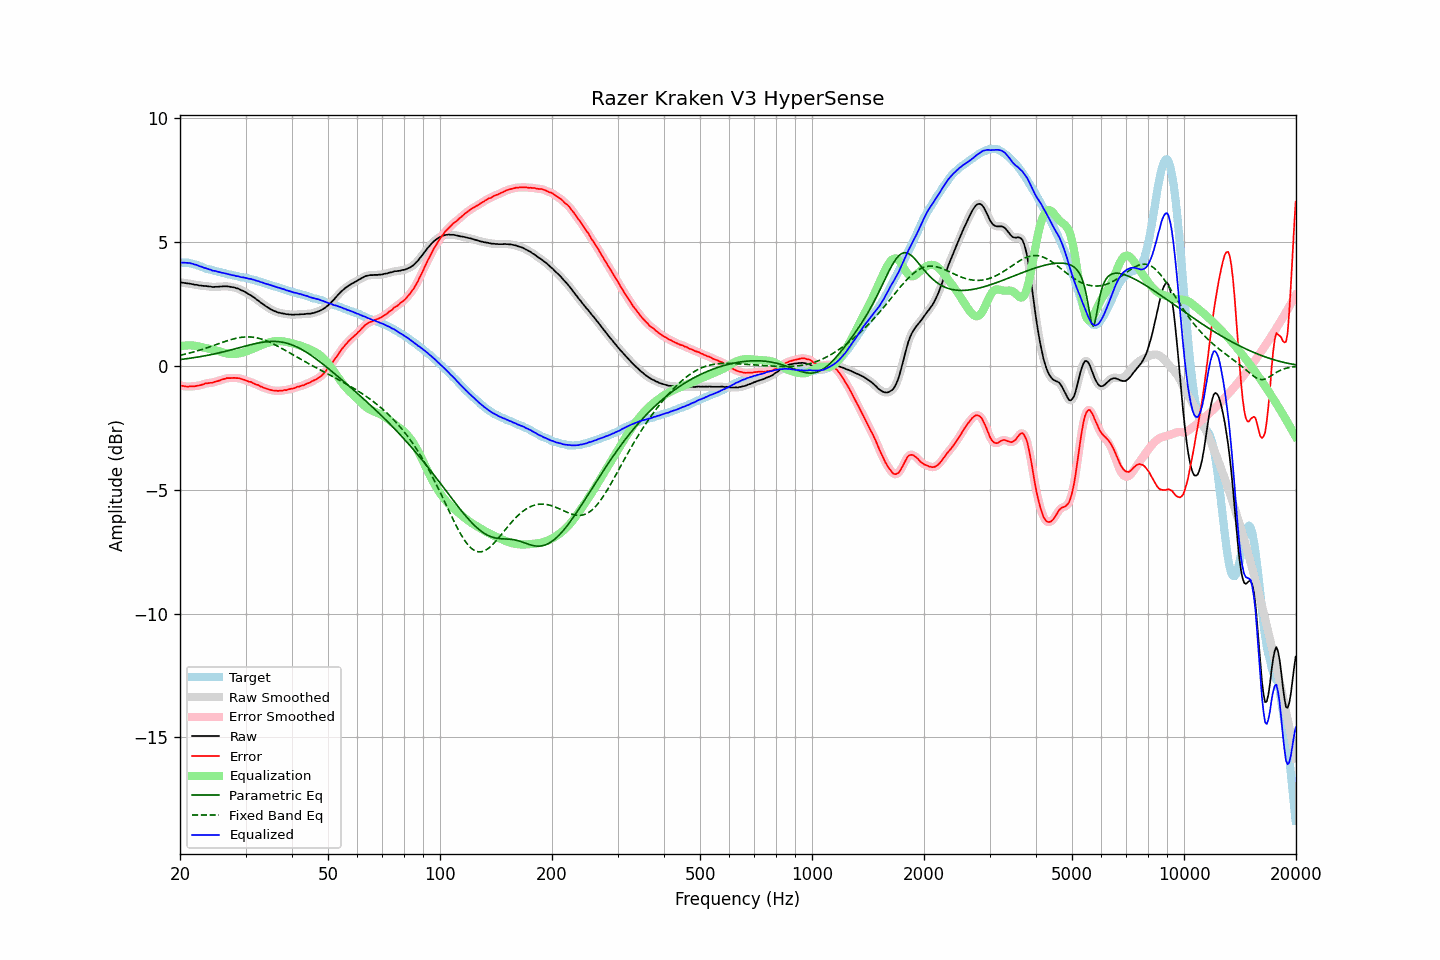

The file beside this chart, header and first rows:
frequency, raw, error, smoothed, error_smoothed, equalization, parametric_eq, fixed_band_eq, equalized_raw, equalized_smoothed, target
20.00, 3.38, -0.79, 3.38, -0.79, 0.79, 0.26, 0.43, 4.17, 4.17, 4.17
20.20, 3.37, -0.80, 3.37, -0.80, 0.80, 0.27, 0.44, 4.17, 4.17, 4.17
20.40, 3.36, -0.81, 3.36, -0.82, 0.81, 0.27, 0.46, 4.17, 4.17, 4.17
20.61, 3.35, -0.82, 3.35, -0.82, 0.82, 0.28, 0.47, 4.17, 4.17, 4.17
20.81, 3.34, -0.83, 3.34, -0.83, 0.83, 0.29, 0.49, 4.17, 4.17, 4.17
21.02, 3.33, -0.84, 3.33, -0.83, 0.83, 0.30, 0.51, 4.16, 4.16, 4.17
21.23, 3.33, -0.82, 3.32, -0.83, 0.83, 0.31, 0.52, 4.16, 4.15, 4.15
21.44, 3.31, -0.83, 3.31, -0.83, 0.83, 0.32, 0.54, 4.14, 4.14, 4.14
21.66, 3.30, -0.82, 3.30, -0.82, 0.83, 0.33, 0.56, 4.12, 4.12, 4.12
21.87, 3.28, -0.82, 3.28, -0.82, 0.82, 0.34, 0.57, 4.10, 4.10, 4.10
22.09, 3.28, -0.81, 3.27, -0.81, 0.81, 0.35, 0.59, 4.09, 4.08, 4.09
22.31, 3.27, -0.79, 3.26, -0.80, 0.80, 0.36, 0.61, 4.06, 4.06, 4.06
22.54, 3.25, -0.79, 3.26, -0.79, 0.78, 0.37, 0.63, 4.03, 4.04, 4.04
22.76, 3.25, -0.77, 3.24, -0.77, 0.77, 0.38, 0.65, 4.01, 4.01, 4.02
22.99, 3.24, -0.75, 3.24, -0.75, 0.75, 0.39, 0.67, 3.99, 3.99, 3.99
23.22, 3.23, -0.73, 3.23, -0.73, 0.74, 0.40, 0.69, 3.96, 3.97, 3.96
23.45, 3.23, -0.70, 3.22, -0.71, 0.72, 0.41, 0.71, 3.95, 3.94, 3.93
23.69, 3.22, -0.70, 3.22, -0.70, 0.71, 0.43, 0.74, 3.92, 3.93, 3.92
23.92, 3.21, -0.69, 3.21, -0.69, 0.69, 0.44, 0.76, 3.90, 3.90, 3.90
24.16, 3.21, -0.68, 3.20, -0.69, 0.68, 0.45, 0.78, 3.89, 3.88, 3.89
24.40, 3.19, -0.68, 3.19, -0.67, 0.67, 0.47, 0.80, 3.85, 3.86, 3.87
24.65, 3.19, -0.66, 3.19, -0.66, 0.65, 0.48, 0.83, 3.84, 3.84, 3.85
24.89, 3.20, -0.63, 3.19, -0.64, 0.64, 0.49, 0.85, 3.83, 3.83, 3.83
25.14, 3.20, -0.62, 3.20, -0.62, 0.62, 0.51, 0.87, 3.82, 3.82, 3.82
25.39, 3.20, -0.60, 3.20, -0.60, 0.60, 0.52, 0.90, 3.80, 3.80, 3.80
25.65, 3.21, -0.58, 3.20, -0.58, 0.58, 0.54, 0.92, 3.78, 3.78, 3.79
25.91, 3.21, -0.55, 3.21, -0.56, 0.55, 0.55, 0.94, 3.76, 3.77, 3.76
26.16, 3.22, -0.53, 3.22, -0.53, 0.54, 0.57, 0.96, 3.75, 3.75, 3.75
26.43, 3.22, -0.52, 3.22, -0.51, 0.52, 0.59, 0.99, 3.74, 3.74, 3.74
26.69, 3.22, -0.49, 3.22, -0.50, 0.51, 0.60, 1.01, 3.72, 3.72, 3.71
26.96, 3.21, -0.49, 3.21, -0.49, 0.49, 0.62, 1.03, 3.70, 3.70, 3.70
27.23, 3.20, -0.49, 3.20, -0.49, 0.49, 0.64, 1.05, 3.68, 3.69, 3.69
27.50, 3.19, -0.49, 3.19, -0.49, 0.48, 0.65, 1.07, 3.67, 3.67, 3.68
27.77, 3.18, -0.48, 3.18, -0.49, 0.48, 0.67, 1.09, 3.66, 3.66, 3.66
28.05, 3.17, -0.48, 3.16, -0.48, 0.48, 0.69, 1.10, 3.65, 3.65, 3.65
28.33, 3.14, -0.49, 3.15, -0.49, 0.49, 0.70, 1.12, 3.63, 3.63, 3.63
28.62, 3.13, -0.49, 3.12, -0.49, 0.50, 0.72, 1.13, 3.63, 3.62, 3.62
28.90, 3.10, -0.50, 3.09, -0.50, 0.51, 0.74, 1.14, 3.61, 3.60, 3.60
29.19, 3.06, -0.52, 3.07, -0.52, 0.52, 0.76, 1.15, 3.58, 3.59, 3.58
29.48, 3.04, -0.54, 3.04, -0.54, 0.54, 0.77, 1.16, 3.58, 3.58, 3.58
29.78, 3.01, -0.56, 3.00, -0.56, 0.56, 0.79, 1.17, 3.57, 3.57, 3.57
30.08, 2.97, -0.59, 2.97, -0.59, 0.58, 0.81, 1.17, 3.55, 3.55, 3.56
30.38, 2.93, -0.61, 2.93, -0.61, 0.61, 0.83, 1.17, 3.54, 3.54, 3.54
30.68, 2.89, -0.64, 2.89, -0.63, 0.63, 0.84, 1.17, 3.52, 3.52, 3.53
30.99, 2.86, -0.64, 2.85, -0.65, 0.66, 0.86, 1.17, 3.52, 3.51, 3.50
31.30, 2.81, -0.68, 2.81, -0.68, 0.68, 0.87, 1.16, 3.49, 3.49, 3.49
31.61, 2.77, -0.71, 2.77, -0.71, 0.71, 0.89, 1.15, 3.48, 3.47, 3.48
31.93, 2.72, -0.74, 2.72, -0.74, 0.74, 0.90, 1.14, 3.45, 3.46, 3.46
32.24, 2.67, -0.76, 2.67, -0.76, 0.76, 0.92, 1.13, 3.43, 3.43, 3.43
32.57, 2.63, -0.78, 2.62, -0.79, 0.79, 0.93, 1.12, 3.42, 3.41, 3.41
32.89, 2.57, -0.83, 2.57, -0.82, 0.82, 0.94, 1.10, 3.39, 3.39, 3.40
33.22, 2.53, -0.84, 2.52, -0.85, 0.85, 0.95, 1.08, 3.38, 3.37, 3.37
33.55, 2.48, -0.88, 2.48, -0.88, 0.87, 0.96, 1.06, 3.35, 3.35, 3.36
33.89, 2.43, -0.90, 2.43, -0.90, 0.90, 0.97, 1.03, 3.33, 3.33, 3.33
34.23, 2.39, -0.92, 2.39, -0.92, 0.92, 0.98, 1.01, 3.31, 3.31, 3.31
34.57, 2.35, -0.94, 2.35, -0.94, 0.94, 0.98, 0.98, 3.29, 3.29, 3.29
34.92, 2.31, -0.96, 2.31, -0.96, 0.96, 0.99, 0.95, 3.27, 3.27, 3.27
35.27, 2.27, -0.98, 2.27, -0.98, 0.98, 0.99, 0.92, 3.25, 3.25, 3.25
35.62, 2.24, -0.99, 2.24, -0.99, 0.99, 0.99, 0.89, 3.23, 3.23, 3.23
35.97, 2.21, -1.00, 2.21, -1.00, 1.00, 0.99, 0.86, 3.21, 3.21, 3.21
... 635 more rows
